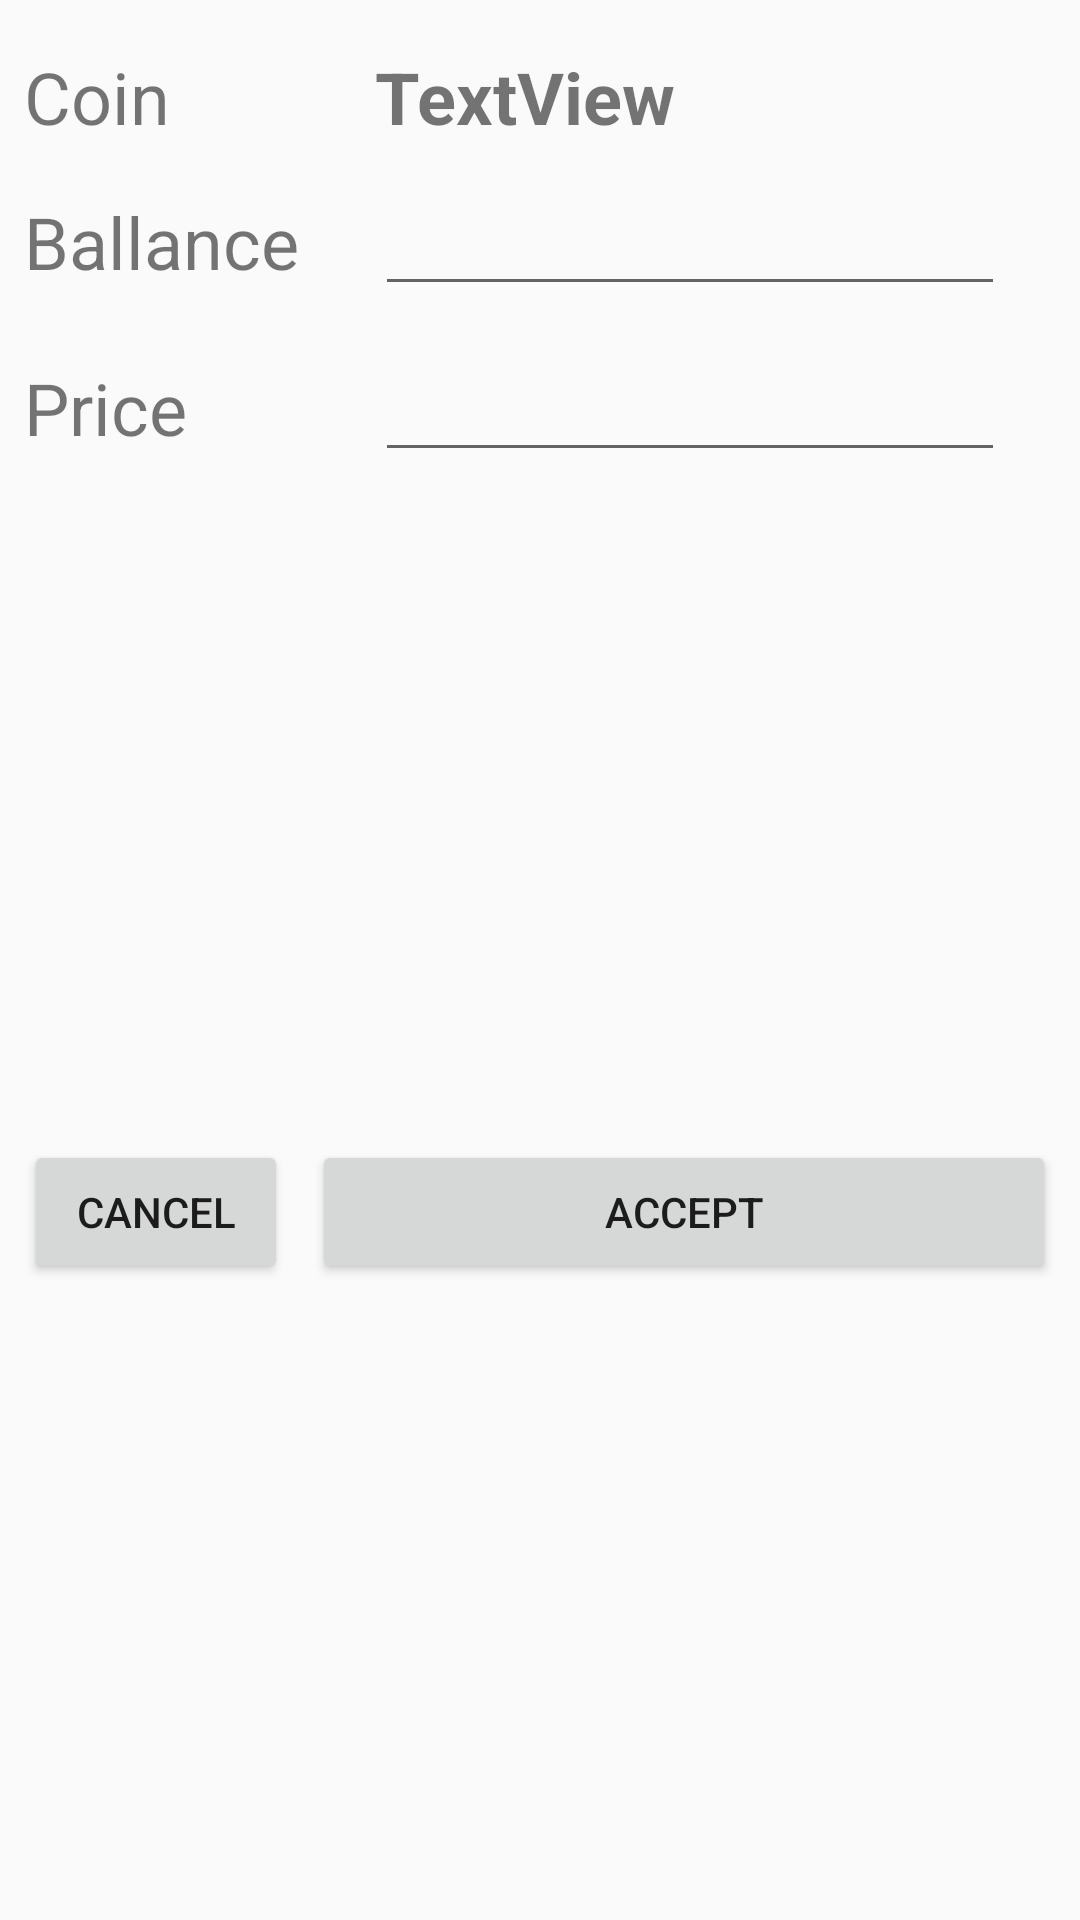

This screen was rendered from an Android layout file. Write that file and the resources it references.
<!-- AndroidManifest.xml: application theme AppTheme -->
<!-- res/layout/dialog_edit_coin_view.xml -->
<?xml version="1.0" encoding="utf-8"?>
<android.support.constraint.ConstraintLayout
    xmlns:android="http://schemas.android.com/apk/res/android"
    xmlns:app="http://schemas.android.com/apk/res-auto"
    xmlns:tools="http://schemas.android.com/tools"
    android:layout_width="match_parent"
    android:layout_height="wrap_content">

    <TextView
        android:id="@+id/txtCoinName"
        android:layout_width="wrap_content"
        android:layout_height="wrap_content"
        android:layout_marginLeft="8dp"
        android:layout_marginTop="16dp"
        android:text="Coin"
        android:textSize="24sp"
        app:layout_constraintLeft_toLeftOf="parent"
        app:layout_constraintTop_toTopOf="parent" />

    <TextView
        android:id="@+id/txtBallance"
        android:layout_width="wrap_content"
        android:layout_height="wrap_content"
        android:layout_marginLeft="8dp"
        android:layout_marginTop="16dp"
        android:text="Ballance"
        android:textSize="24sp"
        app:layout_constraintLeft_toLeftOf="parent"
        app:layout_constraintTop_toBottomOf="@+id/txtCoinName" />

    <EditText
        android:id="@+id/etBallance"
        android:layout_width="wrap_content"
        android:layout_height="wrap_content"
        android:ems="10"
        android:inputType="numberDecimal"
        android:layout_marginRight="16dp"
        app:layout_constraintRight_toRightOf="parent"
        app:layout_constraintBaseline_toBaselineOf="@+id/txtBallance"
        app:layout_constraintLeft_toRightOf="@+id/txtBallance"
        android:layout_marginLeft="16dp" />

    <Button
        android:id="@+id/btnCancel"
        android:layout_width="0dp"
        android:layout_height="wrap_content"
        android:layout_marginLeft="8dp"
        android:text="Cancel"
        app:layout_constraintLeft_toLeftOf="parent"
        android:layout_marginTop="32dp"
        app:layout_constraintTop_toBottomOf="@+id/textView4"
        app:layout_constraintBottom_toBottomOf="parent"
        android:layout_marginBottom="16dp" />

    <Button
        android:id="@+id/btnAdd"
        android:layout_width="0dp"
        android:layout_height="wrap_content"
        android:layout_marginLeft="8dp"
        android:layout_marginRight="8dp"
        android:text="Accept"
        app:layout_constraintBaseline_toBaselineOf="@+id/btnCancel"
        app:layout_constraintHorizontal_bias="0.0"
        app:layout_constraintLeft_toRightOf="@+id/btnCancel"
        app:layout_constraintRight_toRightOf="parent" />

    <TextView
        android:id="@+id/txtEditCoinName"
        android:layout_width="wrap_content"
        android:layout_height="wrap_content"
        android:layout_marginLeft="0dp"
        android:text="TextView"
        android:textSize="24sp"
        android:textStyle="bold"
        app:layout_constraintBaseline_toBaselineOf="@+id/txtCoinName"
        app:layout_constraintLeft_toLeftOf="@+id/etBallance" />

    <TextView
        android:id="@+id/textView4"
        android:layout_width="wrap_content"
        android:layout_height="wrap_content"
        android:layout_marginTop="23dp"
        android:text="Price"
        android:textSize="24sp"
        app:layout_constraintTop_toBottomOf="@+id/txtBallance"
        android:layout_marginLeft="8dp"
        app:layout_constraintLeft_toLeftOf="parent" />

    <EditText
        android:id="@+id/etPrice"
        android:layout_width="wrap_content"
        android:layout_height="wrap_content"
        android:layout_marginLeft="0dp"
        android:ems="10"
        android:inputType="numberDecimal"
        app:layout_constraintBaseline_toBaselineOf="@+id/textView4"
        app:layout_constraintLeft_toLeftOf="@+id/txtEditCoinName" />
</android.support.constraint.ConstraintLayout>
<!-- resources referenced by this layout -->
<resources>
  <style name="AppTheme" parent="Theme.AppCompat.Light.NoActionBar">
          
          <item name="colorPrimary">@color/colorPrimary</item>
          <item name="colorPrimaryDark">@color/colorPrimaryDark</item>
          <item name="colorAccent">@color/colorAccent</item>
      </style>
  <!-- not gathered from this repository: default colours our renderer supplied (Android Studio template values) -->
  <color name="colorPrimary">#FF6200EE</color>
  <color name="colorPrimaryDark">#FF3700B3</color>
  <color name="colorAccent">#FF03DAC5</color>
</resources>
